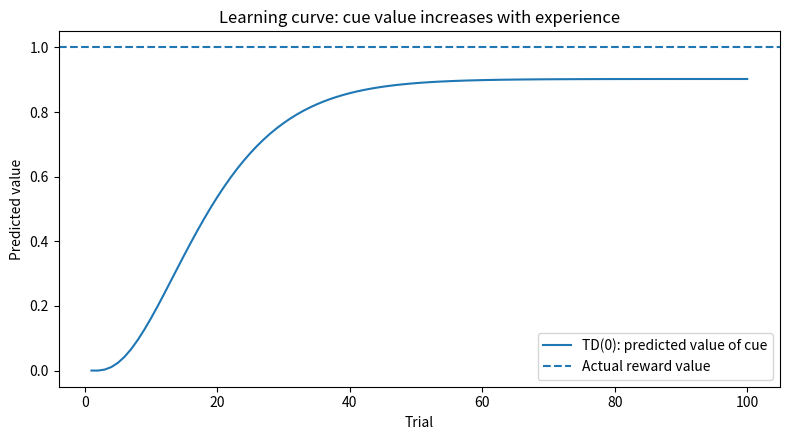
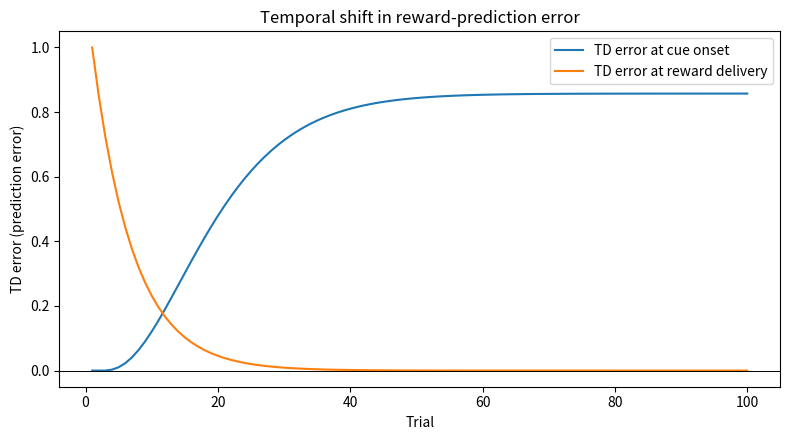
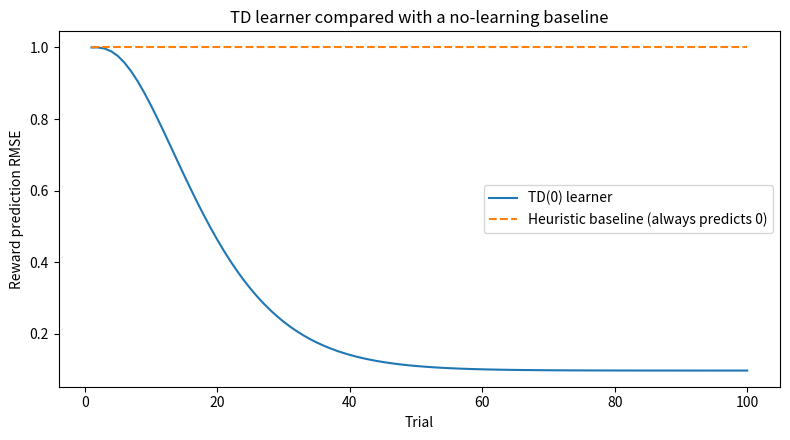
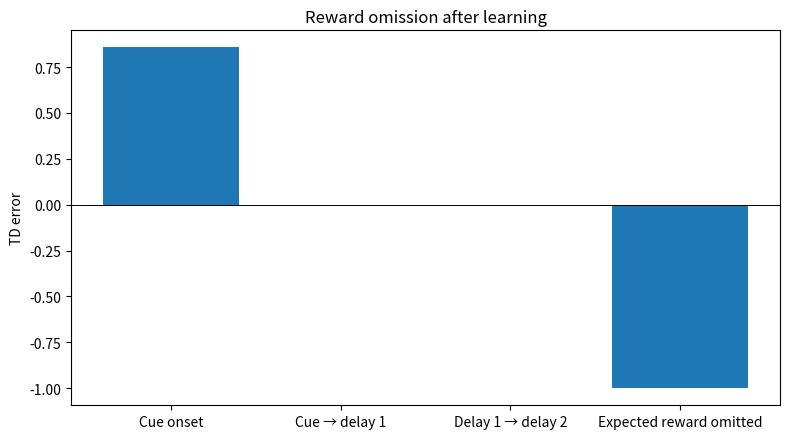

Write Python code to recreate these figures, in order.
"""
Dopamine and Temporal-Difference Learning
Reproducible computational reproduction of reward-prediction-error experiments.

Run from the project root:
    python src/run_experiments.py
Outputs are written to results/.
"""
from pathlib import Path
import numpy as np
import matplotlib.pyplot as plt

SEED = 7
ALPHA = 0.15
GAMMA = 0.95
N_TRIALS = 100
STATES = ["baseline", "cue", "delay_1", "delay_2", "reward"]

def td_episode(values, reward=1.0, alpha=ALPHA, gamma=GAMMA, omit=False):
    """Run one baseline->cue->delay1->delay2->reward sequence using TD(0)."""
    deltas = []
    transitions = list(zip(STATES[:-1], STATES[1:]))
    for s, nxt in transitions:
        r = 0.0
        if s == "delay_2":
            r = 0.0 if omit else reward
        target = r + gamma * values[nxt]
        delta = target - values[s]
        if s != "baseline":
            values[s] += alpha * delta
        deltas.append(delta)
    return deltas

def train():
    values = {s: 0.0 for s in STATES}
    cue_errors, reward_errors, value_curve, rmse_curve = [], [], [], []
    baseline_rmse = []
    for trial in range(N_TRIALS):
        errors = td_episode(values)
        cue_errors.append(errors[0])
        reward_errors.append(errors[-1])
        value_curve.append(values["cue"])
        # Prediction at cue is the cue state's learned value; target is 1.
        rmse_curve.append((1.0 - values["cue"]) ** 2)
        # Heuristic baseline: never learns and always predicts zero reward.
        baseline_rmse.append(1.0)
    return values, np.array(cue_errors), np.array(reward_errors), np.array(value_curve), np.array(rmse_curve), np.array(baseline_rmse)

def make_figures():
    results = Path("results")
    results.mkdir(exist_ok=True)
    values, cue, reward, value, mse, base = train()
    trials = np.arange(1, N_TRIALS + 1)

    plt.figure(figsize=(8, 4.5))
    plt.plot(trials, value, label="TD(0): predicted value of cue")
    plt.axhline(1.0, linestyle="--", label="Actual reward value")
    plt.xlabel("Trial"); plt.ylabel("Predicted value")
    plt.title("Learning curve: cue value increases with experience")
    plt.legend(); plt.tight_layout()
    plt.savefig(results/"learning_curve.png", dpi=180); plt.close()

    plt.figure(figsize=(8, 4.5))
    plt.plot(trials, cue, label="TD error at cue onset")
    plt.plot(trials, reward, label="TD error at reward delivery")
    plt.axhline(0, color="black", linewidth=.7)
    plt.xlabel("Trial"); plt.ylabel("TD error (prediction error)")
    plt.title("Temporal shift in reward-prediction error")
    plt.legend(); plt.tight_layout()
    plt.savefig(results/"td_error_curve.png", dpi=180); plt.close()

    plt.figure(figsize=(8, 4.5))
    plt.plot(trials, np.sqrt(mse), label="TD(0) learner")
    plt.plot(trials, np.sqrt(base), "--", label="Heuristic baseline (always predicts 0)")
    plt.xlabel("Trial"); plt.ylabel("Reward prediction RMSE")
    plt.title("TD learner compared with a no-learning baseline")
    plt.legend(); plt.tight_layout()
    plt.savefig(results/"baseline_comparison.png", dpi=180); plt.close()

    # Omission test after learning: expected reward is withheld.
    omission_values = values.copy()
    omission_deltas = td_episode(omission_values, omit=True)
    plt.figure(figsize=(8, 4.5))
    labels = ["Cue onset", "Cue → delay 1", "Delay 1 → delay 2", "Expected reward omitted"]
    plt.bar(labels, omission_deltas)
    plt.axhline(0, color="black", linewidth=.7)
    plt.ylabel("TD error"); plt.title("Reward omission after learning")
    plt.tight_layout(); plt.savefig(results/"omission_test.png", dpi=180); plt.close()

    summary = {
        "trials": N_TRIALS, "alpha": ALPHA, "gamma": GAMMA,
        "final_cue_value": float(value[-1]),
        "final_reward_delivery_td_error": float(reward[-1]),
        "final_cue_td_error": float(cue[-1]),
        "final_td_rmse": float(np.sqrt(mse[-1])),
        "baseline_rmse": float(np.sqrt(base[-1])),
        "omission_td_errors": [float(x) for x in omission_deltas]
    }
    (results/"metrics.json").write_text(__import__("json").dumps(summary, indent=2))
    print(__import__("json").dumps(summary, indent=2))

if __name__ == "__main__":
    make_figures()
